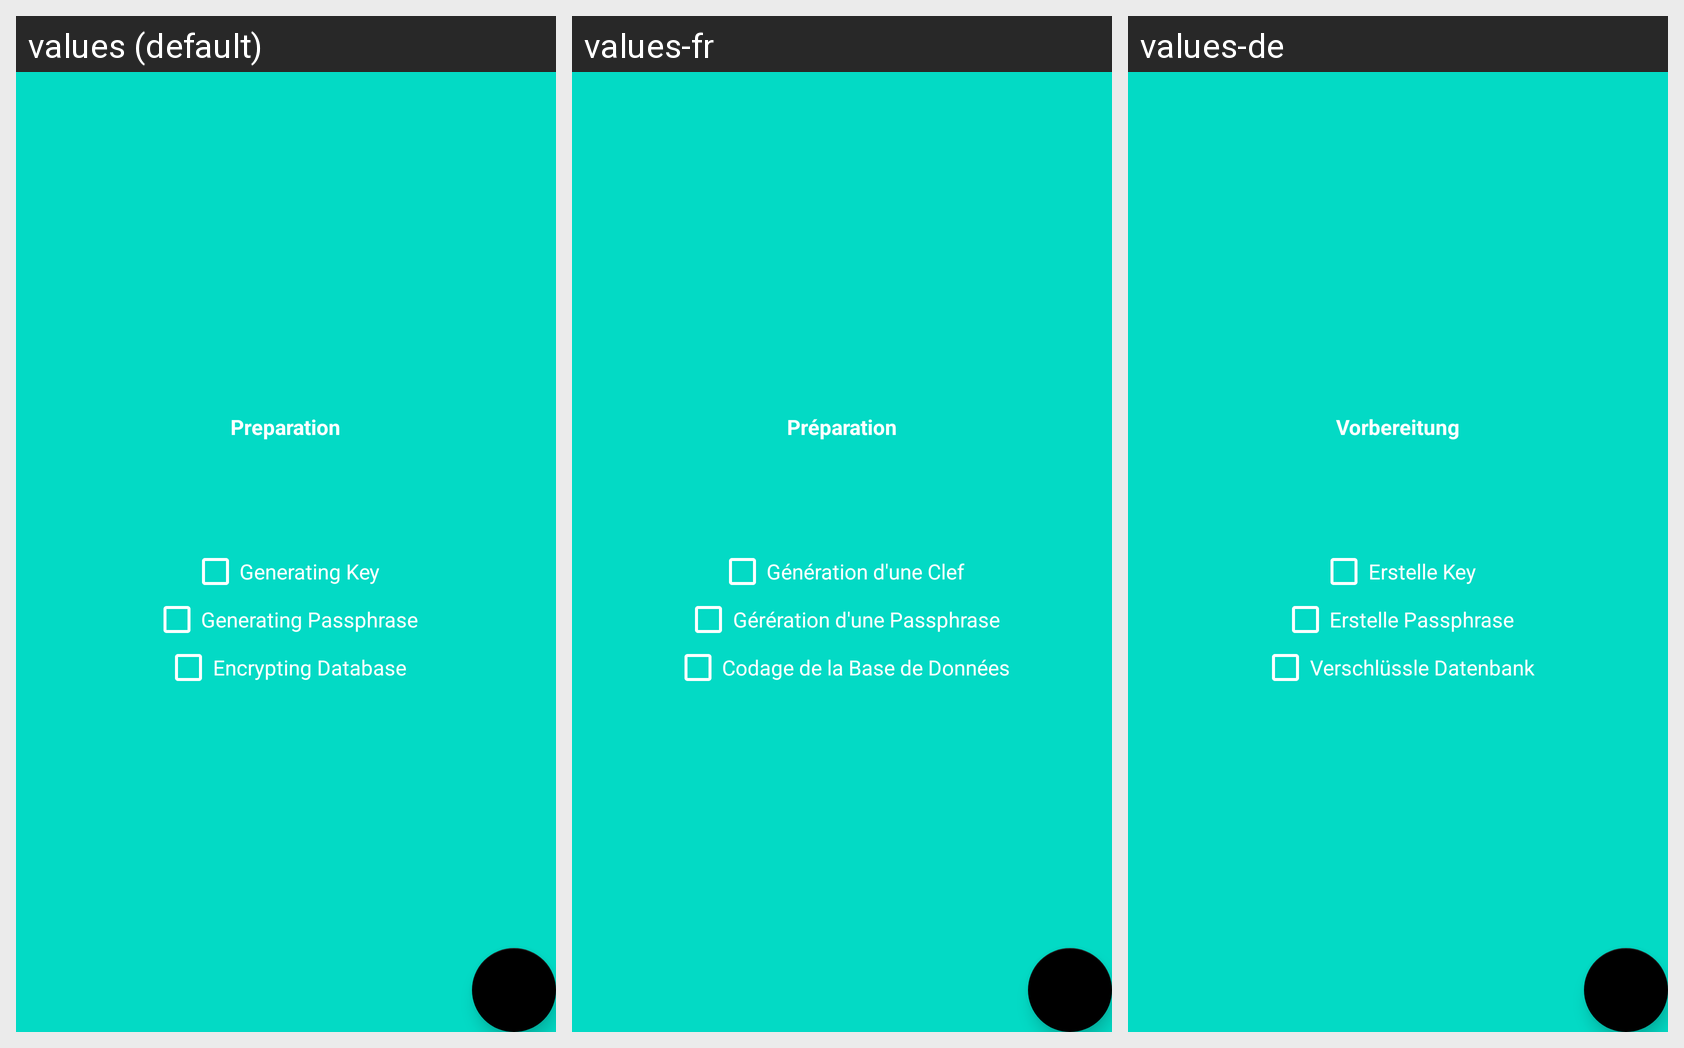

Strings drawn on this Android screen and how each of the app's shown locales translates them:
Android screen res/layout/activity_generate_key.xml rendered under 3 locales, left to right: values (default), values-fr, values-de. Device: Nexus 5 (rendered at 1080×1920; each locale shown at half size, 540×960, under a caption strip naming it); theme AppTheme.
Strings drawn on this screen, with the default value and each locale's value (text and hints the layout hard-codes, and strings that could not be matched under every locale, appear in the picture but are not listed):

generate_key_header
  values: Preparation
  values-fr: Préparation
  values-de: Vorbereitung

setup_step_generating_key
  values: Generating Key
  values-fr: Génération d'une Clef
  values-de: Erstelle Key

setup_step_generating_passphrase
  values: Generating Passphrase
  values-fr: Gérération d'une Passphrase
  values-de: Erstelle Passphrase

setup_step_creating_encrypted_databas
  values: Encrypting Database
  values-fr: Codage de la Base de Données
  values-de: Verschlüssle Datenbank
